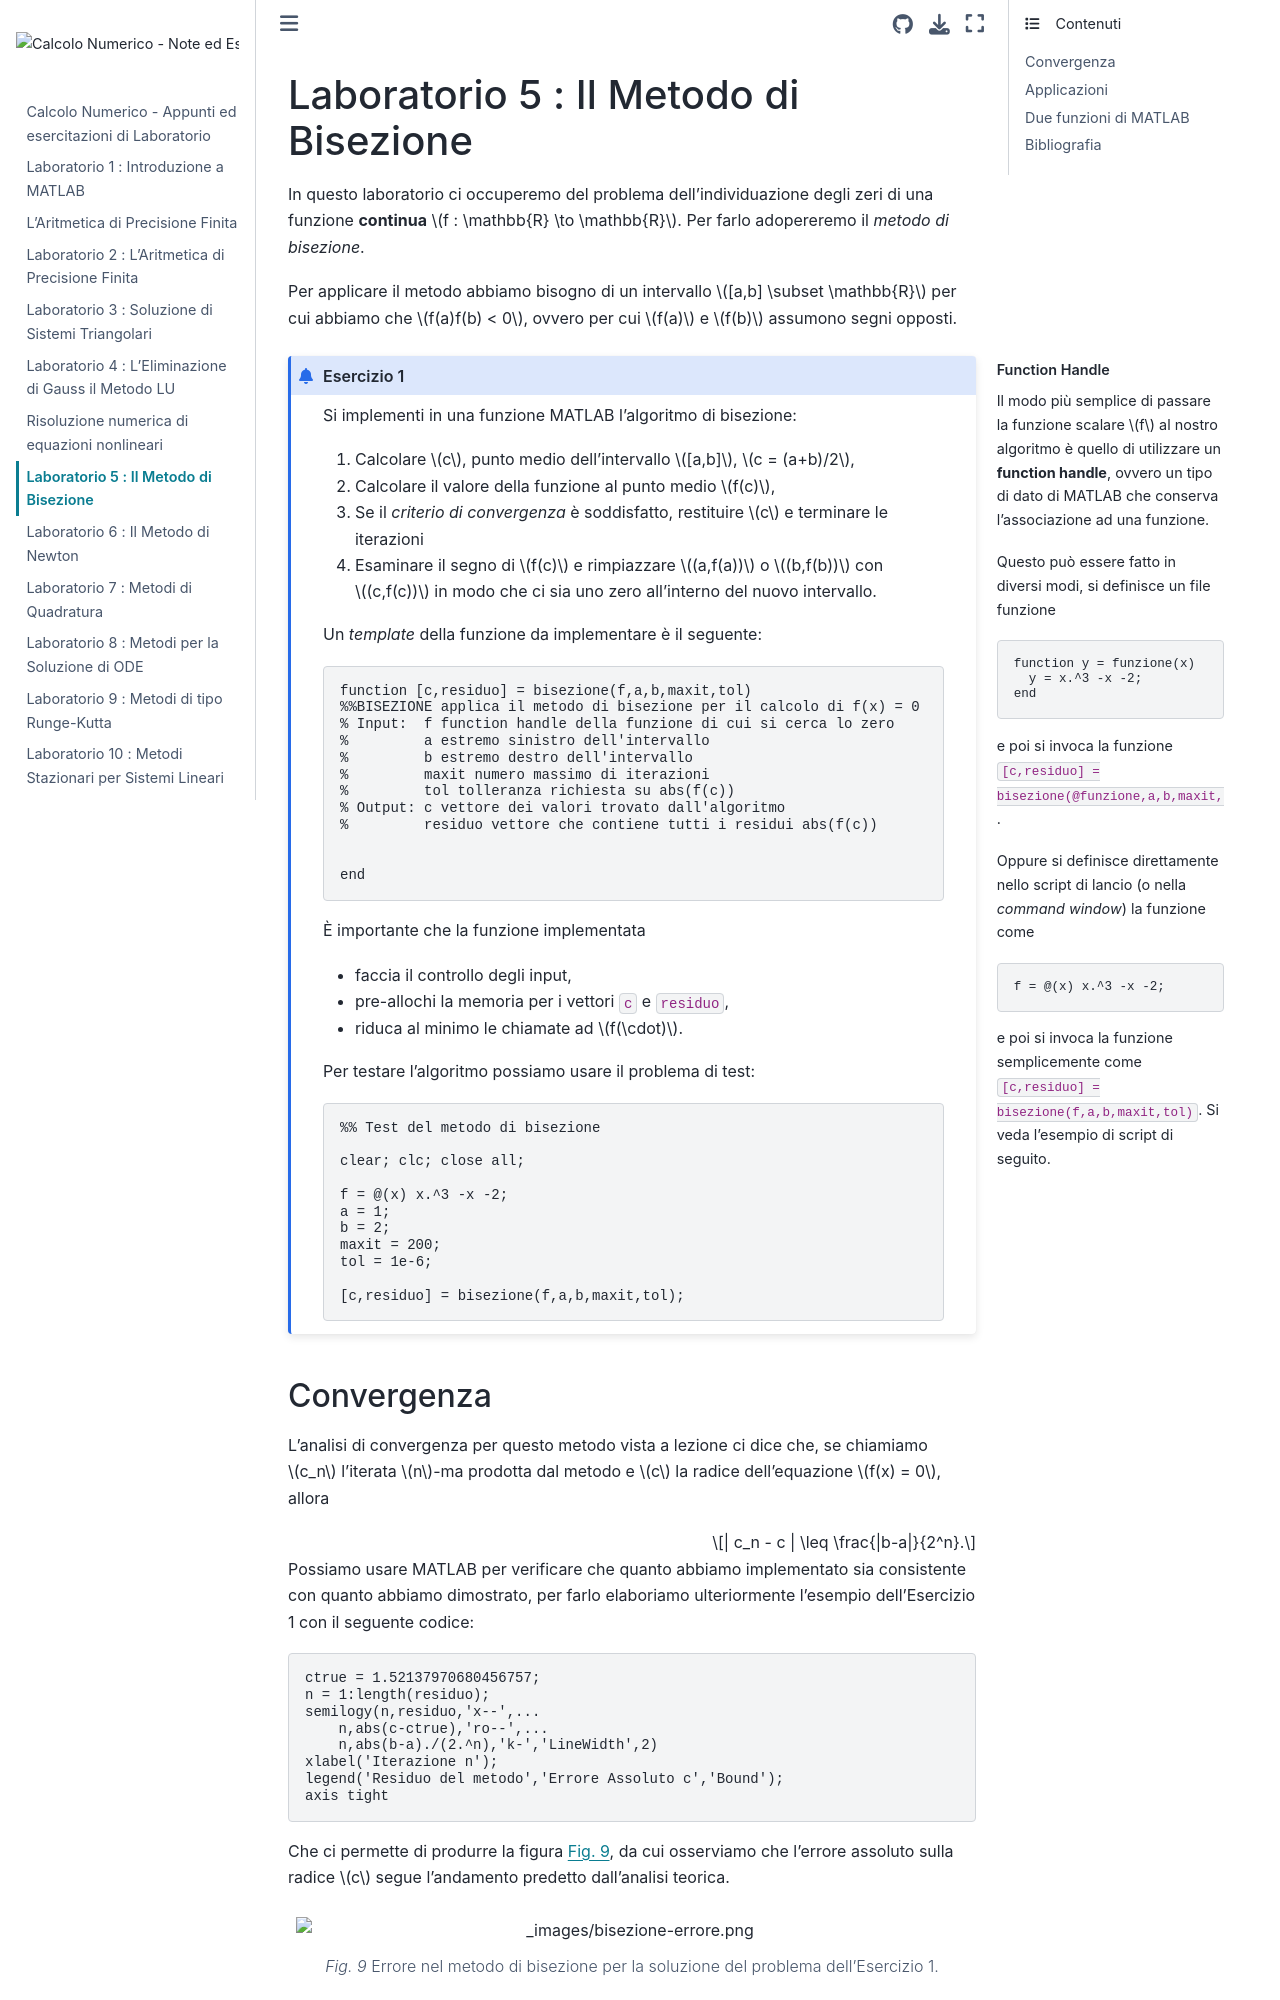

repository: Cirdans-Home/ingcn · page: laboratorio3.html · generator: jekyll

(laboratorio3)=
# Laboratorio 6 : Il Metodo di Bisezione

In questo laboratorio ci occuperemo del problema dell'individuazione degli zeri
di una funzione **continua** $f : \mathbb{R} \to \mathbb{R}$. Per farlo
adopereremo il *metodo di bisezione*.

Per applicare il metodo abbiamo bisogno di un intervallo $[a,b] \subset \mathbb{R}$
per cui abbiamo che $f(a)f(b) < 0$, ovvero per cui $f(a)$ e $f(b)$ assumono
segni opposti.

:::{margin} Function Handle
Il modo più semplice di passare la funzione scalare $f$ al nostro algoritmo è
quello di utilizzare un **function handle**, ovvero un tipo di dato di MATLAB
che conserva l'associazione ad una funzione.

Questo può essere fatto in diversi modi, si definisce un file funzione
```matlab
function y = funzione(x)
  y = x.^3 -x -2;
end
```
e poi si invoca la funzione `[c,residuo] = bisezione(@funzione,a,b,maxit,tol)`.

Oppure si definisce direttamente nello script di lancio (o nella *command window*)
la funzione come
```matlab
f = @(x) x.^3 -x -2;
```
e poi si invoca la funzione semplicemente come `[c,residuo] = bisezione(f,a,b,maxit,tol)`.
Si veda l'esempio di script di seguito.
:::
:::{admonition} Esercizio 1
Si implementi in una funzione MATLAB l'algoritmo di bisezione:
1. Calcolare $c$, punto medio dell'intervallo $[a,b]$, $c = (a+b)/2$,
2. Calcolare il valore della funzione al punto medio $f(c)$,
3. Se il *criterio di convergenza* è soddisfatto, restituire $c$ e terminare le
iterazioni
4. Esaminare il segno di $f(c)$ e rimpiazzare $(a,f(a))$ o $(b,f(b))$ con
$(c,f(c))$ in modo che ci sia uno zero all'interno del nuovo intervallo.

Un *template* della funzione da implementare è il seguente:

  ```matlab
  function [c,residuo] = bisezione(f,a,b,maxit,tol)
  %%BISEZIONE applica il metodo di bisezione per il calcolo di f(x) = 0
  % Input:  f function handle della funzione di cui si cerca lo zero
  %         a estremo sinistro dell'intervallo
  %         b estremo destro dell'intervallo
  %         maxit numero massimo di iterazioni
  %         tol tolleranza richiesta su abs(f(c))
  % Output: c vettore dei valori trovato dall'algoritmo
  %         residuo vettore che contiene tutti i residui abs(f(c))


  end
  ```
È importante che la funzione implementata
- faccia il controllo degli input,
- pre-allochi la memoria per i vettori `c` e `residuo`,
- riduca al minimo le chiamate ad $f(\cdot)$.

Per testare l'algoritmo possiamo usare il problema di test:
```matlab
%% Test del metodo di bisezione

clear; clc; close all;

f = @(x) x.^3 -x -2;
a = 1;
b = 2;
maxit = 200;
tol = 1e-6;

[c,residuo] = bisezione(f,a,b,maxit,tol);
```
:::
